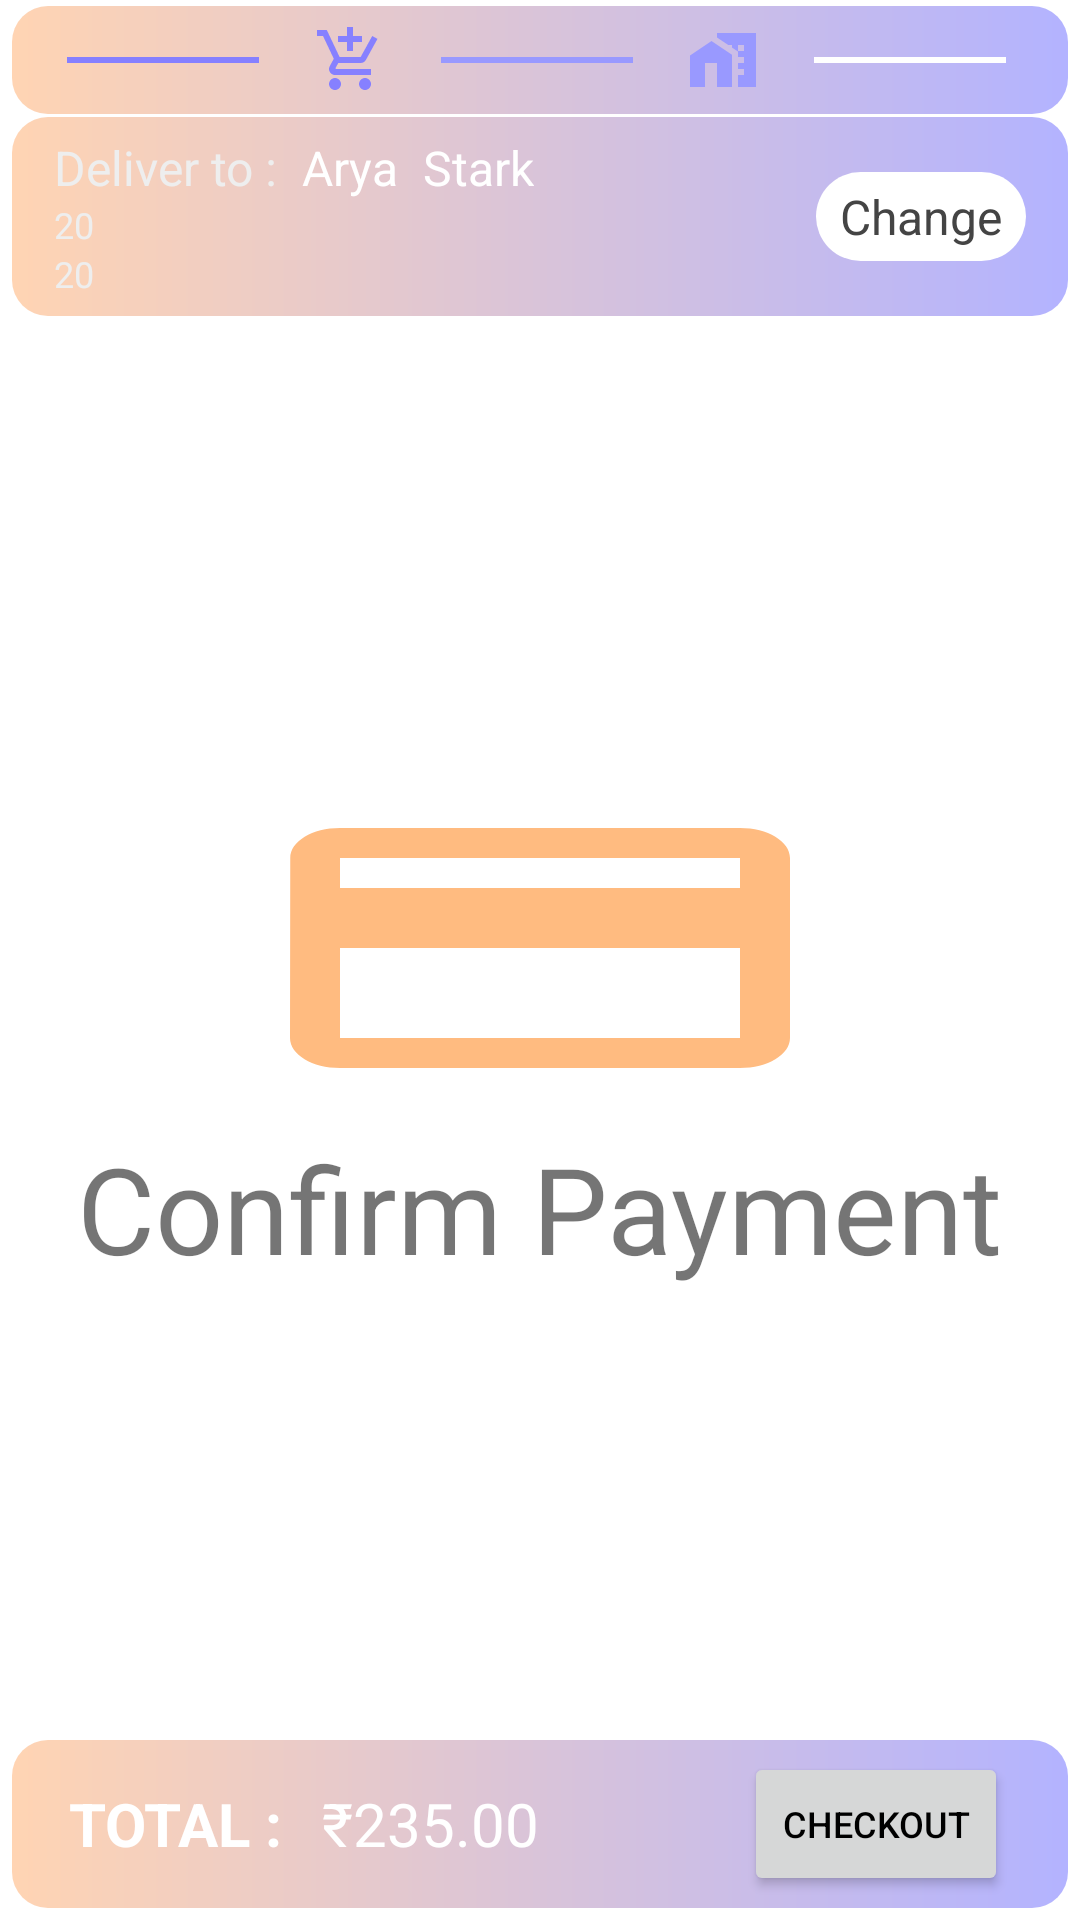

Here is an Android app screen rendered from its layout file. Give the layout XML and the strings, colors and styles it references.
<!-- AndroidManifest.xml: application theme AppTheme -->
<!-- res/layout/activity_payment.xml -->
<?xml version="1.0" encoding="utf-8"?>
<androidx.constraintlayout.widget.ConstraintLayout xmlns:android="http://schemas.android.com/apk/res/android"
    xmlns:tools="http://schemas.android.com/tools"
    android:layout_width="match_parent"
    android:layout_height="match_parent"
    xmlns:app="http://schemas.android.com/apk/res-auto"
    android:background="@color/colorPrimary">


    <androidx.constraintlayout.widget.ConstraintLayout
        android:id="@+id/buy_road"
        android:layout_width="match_parent"
        android:layout_height="wrap_content"
        android:background="@drawable/gradiant_shape6"
        android:layout_marginTop="2dp"
        android:layout_marginStart="@dimen/margin_xsmall"
        android:layout_marginEnd="@dimen/margin_xsmall"
        android:paddingTop="@dimen/padding_xsmall"
        android:paddingBottom="@dimen/padding_xsmall"
        app:layout_constraintTop_toTopOf="parent"
        app:layout_constraintStart_toStartOf="parent">

        <TextView
            android:id="@+id/a"
            android:layout_width="@dimen/icon_size_bigb"
            android:layout_height="wrap_content"
            android:background="@drawable/icon_horizontal_rule_first"
            app:layout_constraintTop_toTopOf="parent"
            app:layout_constraintStart_toStartOf="parent"
            app:layout_constraintEnd_toStartOf="@+id/b"/>
        <TextView
            android:id="@+id/b"
            android:layout_width="wrap_content"
            android:layout_height="wrap_content"
            android:background="@drawable/icon_cart_added"
            app:layout_constraintTop_toTopOf="parent"
            app:layout_constraintStart_toEndOf="@+id/a"
            app:layout_constraintEnd_toStartOf="@+id/c"/>
        <TextView
            android:id="@+id/c"
            android:layout_width="@dimen/icon_size_bigb"
            android:layout_height="wrap_content"
            android:background="@drawable/icon_horizontal_rule_second"
            app:layout_constraintTop_toTopOf="parent"
            app:layout_constraintStart_toEndOf="@+id/b"
            app:layout_constraintEnd_toStartOf="@+id/d"/>
        <TextView
            android:id="@+id/d"
            android:layout_width="wrap_content"
            android:layout_height="wrap_content"
            android:background="@drawable/icon_address_select"
            app:layout_constraintTop_toTopOf="parent"
            app:layout_constraintStart_toEndOf="@+id/c"
            app:layout_constraintEnd_toStartOf="@+id/e"/>
        <TextView
            android:id="@+id/e"
            android:layout_width="@dimen/icon_size_bigb"
            android:layout_height="wrap_content"
            android:background="@drawable/icon_horizontal_rule_gray"
            app:layout_constraintTop_toTopOf="parent"
            app:layout_constraintStart_toEndOf="@+id/d"
            app:layout_constraintEnd_toStartOf="@+id/f"/>
        <TextView
            android:id="@+id/f"
            android:layout_width="wrap_content"
            android:layout_height="wrap_content"
            android:background="@drawable/icon_payment_gray"
            app:layout_constraintTop_toTopOf="parent"
            app:layout_constraintStart_toEndOf="@+id/e"
            app:layout_constraintEnd_toEndOf="parent"/>

    </androidx.constraintlayout.widget.ConstraintLayout>

    <androidx.constraintlayout.widget.ConstraintLayout
        android:id="@+id/selected_address_layout"
        android:layout_width="match_parent"
        android:layout_height="wrap_content"
        android:layout_marginTop="1dp"
        android:layout_marginStart="@dimen/margin_xsmall"
        android:layout_marginEnd="@dimen/margin_xsmall"
        android:padding="@dimen/padding_xsmall"
        android:background="@drawable/gradiant_shape6"
        app:layout_constraintTop_toBottomOf="@+id/buy_road"
        app:layout_constraintStart_toStartOf="parent">

        <TextView
            android:id="@+id/deliverTo"
            android:layout_width="wrap_content"
            android:layout_height="wrap_content"
            android:layout_marginStart="8dp"
            android:text="Deliver to :"
            android:textColor="#eeeeee"
            android:textSize="@dimen/text_medium"
            app:layout_constraintStart_toStartOf="parent"
            app:layout_constraintTop_toTopOf="parent"/>

        <TextView
            android:id="@+id/nameTv"
            android:layout_width="wrap_content"
            android:layout_height="wrap_content"
            android:layout_marginStart="8dp"
            android:text="Arya"
            android:textColor="@color/colorPrimary"
            android:textSize="@dimen/text_medium"
            app:layout_constraintStart_toEndOf="@+id/deliverTo"
            app:layout_constraintTop_toTopOf="parent"/>

        <TextView
            android:id="@+id/pinTv"
            android:layout_width="wrap_content"
            android:layout_height="wrap_content"
            android:layout_marginStart="8dp"
            android:text="Stark"
            android:textColor="@color/colorPrimary"
            android:textSize="@dimen/text_medium"
            app:layout_constraintStart_toEndOf="@+id/nameTv"
            app:layout_constraintTop_toTopOf="parent"/>

        <TextView
            android:id="@+id/tvLineTwo"
            android:layout_width="wrap_content"
            android:layout_height="wrap_content"
            android:layout_marginStart="8dp"
            android:text="20"
            android:textColor="#eeeeee"
            android:textSize="@dimen/text_small"
            app:layout_constraintStart_toStartOf="parent"
            app:layout_constraintTop_toBottomOf="@+id/deliverTo"/>

        <TextView
            android:id="@+id/tvLineThree"
            android:layout_width="wrap_content"
            android:layout_height="wrap_content"
            android:layout_marginStart="8dp"
            android:text="20"
            android:textColor="#eeeeee"
            android:textSize="@dimen/text_small"
            app:layout_constraintStart_toStartOf="parent"
            app:layout_constraintTop_toBottomOf="@+id/tvLineTwo"/>


        <TextView
            android:id="@+id/btnChangeAddress"
            android:layout_width="wrap_content"
            android:layout_height="wrap_content"
            android:padding="@dimen/padding_xxsmall"
            android:paddingStart="@dimen/padding_small"
            android:paddingEnd="@dimen/padding_small"
            android:layout_margin="@dimen/margin_small"
            android:background="@drawable/round_button"
            android:text="Change"
            android:textColor="#444444"
            android:textSize="@dimen/text_medium"
            app:layout_constraintEnd_toEndOf="parent"
            app:layout_constraintTop_toTopOf="parent"
            app:layout_constraintBottom_toBottomOf="parent"/>


    </androidx.constraintlayout.widget.ConstraintLayout>

    <androidx.constraintlayout.widget.ConstraintLayout
        android:layout_width="match_parent"
        android:layout_height="wrap_content"
        app:layout_constraintStart_toStartOf="parent"
        app:layout_constraintBottom_toTopOf="@id/total_price_layout"
        app:layout_constraintTop_toBottomOf="@id/selected_address_layout">

        <TextView
            android:id="@+id/fggh"
            android:layout_width="200dp"
            android:layout_height="120dp"
            android:background="@drawable/icon_payment"
            app:layout_constraintEnd_toEndOf="parent"
            app:layout_constraintStart_toStartOf="parent"
            app:layout_constraintTop_toTopOf="parent"/>
        <TextView
            android:layout_width="wrap_content"
            android:layout_height="wrap_content"
            android:text="Confirm Payment"
            android:textSize="40dp"
            app:layout_constraintEnd_toEndOf="parent"
            app:layout_constraintStart_toStartOf="parent"
            app:layout_constraintTop_toBottomOf="@id/fggh"/>

    </androidx.constraintlayout.widget.ConstraintLayout>



    <RelativeLayout
        android:id="@+id/total_price_layout"
        android:layout_width="match_parent"
        android:layout_height="wrap_content"
        android:layout_marginBottom="@dimen/margin_xsmall"
        android:layout_marginStart="@dimen/margin_xsmall"
        android:layout_marginEnd="@dimen/margin_xsmall"
        app:layout_constraintBottom_toBottomOf="parent"
        android:background="@drawable/gradiant_shape6"
        android:padding="@dimen/padding_xxsmall">

        <TextView
            android:id="@+id/total"
            android:layout_width="wrap_content"
            android:layout_height="wrap_content"
            android:text="TOTAL : "
            android:textSize="@dimen/text_large"
            android:textStyle="bold"
            android:textColor="@color/colorPrimary"
            android:layout_centerVertical="true"
            android:paddingLeft="15dp"
            android:gravity="center">

        </TextView>

        <TextView
            android:id="@+id/total_price"
            android:layout_width="wrap_content"
            android:layout_height="wrap_content"
            android:layout_toRightOf="@id/total"
            android:layout_centerVertical="true"
            android:layout_marginLeft="@dimen/margin_small"
            android:textColor="@color/colorPrimary"
            android:text="₹235.00"
            android:textSize="@dimen/text_large"/>


        <Button
            android:id="@+id/checkout"
            android:layout_width="wrap_content"
            android:layout_height="wrap_content"
            android:layout_centerVertical="true"
            android:layout_alignParentRight="true"
            android:layout_marginRight="@dimen/margin_large"
            android:text="CheckOut"
            android:textColor="@color/colorBlack"
            android:textSize="@dimen/text_small"
            android:padding="@dimen/padding_small">

        </Button>

    </RelativeLayout>

</androidx.constraintlayout.widget.ConstraintLayout>
<!-- resources referenced by this layout -->
<resources>
  <color name="colorBlack">#000</color>
  <color name="colorPrimary">#FFF</color>
  <dimen name="icon_size_bigb">96dp</dimen>
  <dimen name="margin_large">16dp</dimen>
  <dimen name="margin_small">8dp</dimen>
  <dimen name="margin_xsmall">4dp</dimen>
  <dimen name="padding_small">8dp</dimen>
  <dimen name="padding_xsmall">6dp</dimen>
  <dimen name="padding_xxsmall">4dp</dimen>
  <dimen name="text_large">20dp</dimen>
  <dimen name="text_medium">16dp</dimen>
  <dimen name="text_small">12dp</dimen>
  <!-- drawable gradiant_shape6 (drawable) -->
  <?xml version = "1.0" encoding = "utf-8" ?>
  <shape
      android:shape = "rectangle"
      xmlns:android = "http://schemas.android.com/apk/res/android" >
      <corners
          android:radius="12dp"/>
      <gradient
          android:startColor = "#ffd4b3"
          android:endColor = "#b3b3ff"
          android:angle = "0"
          android:type = "linear" />
  </shape>
  <!-- drawable icon_address_select (drawable) -->
  <vector android:height="24dp" android:tint="#9999FF"
      android:viewportHeight="24" android:viewportWidth="24"
      android:width="24dp" xmlns:android="http://schemas.android.com/apk/res/android">
      <path android:fillColor="@android:color/white" android:pathData="M8.17,5.7L1,10.48V21h5v-8h4v8h5V10.25z"/>
      <path android:fillColor="@android:color/white" android:pathData="M10,3v1.51l2,1.33L13.73,7L15,7v0.85l2,1.34L17,11h2v2h-2v2h2v2h-2v4h6L23,3L10,3zM19,9h-2L17,7h2v2z"/>
  </vector>
  <!-- drawable icon_horizontal_rule_first (drawable) -->
  <vector android:height="24dp" android:tint="#8680ff"
      android:viewportHeight="24" android:viewportWidth="24"
      android:width="84dp" xmlns:android="http://schemas.android.com/apk/res/android">
      <path android:fillColor="@android:color/white"
          android:fillType="evenOdd" android:pathData="M4,11h16v2h-16z"/>
  </vector>
  <!-- drawable icon_horizontal_rule_gray (drawable) -->
  <vector android:height="24dp" android:tint="#ffffff"
      android:viewportHeight="24" android:viewportWidth="24"
      android:width="84dp" xmlns:android="http://schemas.android.com/apk/res/android">
      <path android:fillColor="@android:color/white"
          android:fillType="evenOdd" android:pathData="M4,11h16v2h-16z"/>
  </vector>
  <!-- drawable icon_horizontal_rule_second (drawable) -->
  <vector android:height="24dp" android:tint="#9999FF"
      android:viewportHeight="24" android:viewportWidth="24"
      android:width="84dp" xmlns:android="http://schemas.android.com/apk/res/android">
      <path android:fillColor="@android:color/white"
          android:fillType="evenOdd" android:pathData="M4,11h16v2h-16z"/>
  </vector>
  <!-- drawable icon_payment (drawable) -->
  <vector android:height="24dp" android:tint="#FFBB80"
      android:viewportHeight="24" android:viewportWidth="24"
      android:width="24dp" xmlns:android="http://schemas.android.com/apk/res/android">
      <path android:fillColor="@android:color/white" android:pathData="M20,4L4,4c-1.11,0 -1.99,0.89 -1.99,2L2,18c0,1.11 0.89,2 2,2h16c1.11,0 2,-0.89 2,-2L22,6c0,-1.11 -0.89,-2 -2,-2zM20,18L4,18v-6h16v6zM20,8L4,8L4,6h16v2z"/>
  </vector>
  <!-- drawable round_button (drawable) -->
  <?xml version="1.0" encoding="utf-8"?>
  <shape xmlns:android="http://schemas.android.com/apk/res/android" android:shape="rectangle">
      <corners  android:radius="50dp"/>
      <solid android:color="#ffffff"></solid>
  </shape>
  <style name="AppTheme" parent="Theme.MaterialComponents.Light">
          
          <item name="android:forceDarkAllowed">false</item>
          <item name="colorPrimary">@color/colorPrimary</item>
          <item name="colorPrimaryDark">@color/colorPrimaryDark</item>
          <item name="colorAccent">@color/colorAccent</item>
      </style>
  <color name="colorPrimaryDark">#625772</color>
  <color name="colorAccent">#03DAC5</color>
</resources>
